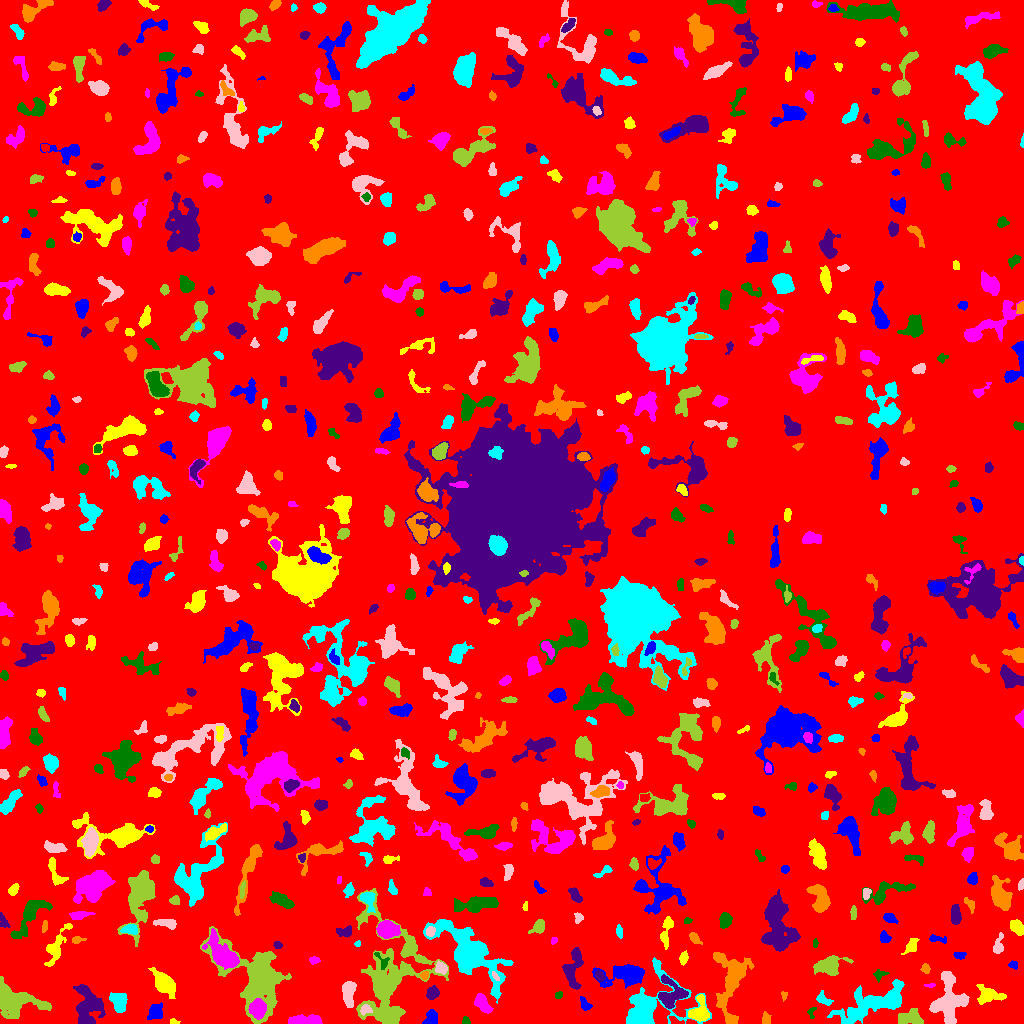

The file beside this chart, header and first rows:
ID, X, Y, A, B, theta, total_flux, mu_max, mu_median, mu_mean, R_fwhm, R_e, R10, R90, x_start, x_end, y_start, y_end, area, greylevel
0, 509.3, 495.5, 299.4, 295.9, -0.7934, 1479448, 13.0, 1.0, 1.786, 46.34, 231, 86.59, 381.2, 0, 1023, 0, 1023, 828342, 1.786
1, 155.3, 11.92, 3.94, 2.912, 1.126, 469.0, 6.0, 2.0, 2.202, 5.015, 3.989, 1.493, 6.628, 147, 162, 4, 21, 213, 8.202
2, 173.6, 1.611, 1.792, 1.256, -0.2254, 90.0, 5.0, 2.0, 1.915, 2.257, 1.784, 0.5642, 2.877, 170, 180, 0, 5, 47, 8.915
3, 307, 2.959, 8.486, 2.209, 0.02108, 1459, 11.0, 5.0, 5.174, 6.05, 5.015, 2.034, 7.999, 288, 322, 0, 9, 282, 9.174
4, 465.7, 2.27, 2.025, 1.867, -0.6419, 159.0, 6.0, 3.0, 2.789, 3.241, 2.394, 0.7979, 3.656, 462, 470, 0, 7, 57, 7.789
5, 87.48, 17.98, 9.574, 6.421, -1.461, 2734, 11.0, 3.0, 3.761, 7.485, 7.959, 3.038, 12.85, 73, 105, 0, 39, 727, 7.761
6, 765.5, 4.011, 2.745, 1.732, -1.471, 88.0, 3.0, 1.0, 0.9167, 2.326, 2.394, 0.7979, 4.146, 762, 771, 0, 12, 96, 5.917
7, 873.6, 20.19, 20.4, 6.295, 0.3795, 5518, 13.0, 4.0, 4.443, 7.114, 11.4, 3.949, 17.63, 827, 904, 0, 44, 1242, 7.443
8, 948.5, 22.1, 11.16, 7.346, 1.487, 5753, 18.0, 5.0, 6.287, 8.519, 9.009, 3.29, 14.71, 929, 969, 0, 52, 915, 9.287
9, 910.8, 5.179, 6.327, 3.453, 0.0572, 873.0, 7.0, 3.0, 2.93, 5.997, 5.293, 2.034, 8.195, 898, 923, 0, 15, 298, 8.93
10, 212.3, 20.88, 6.266, 2.778, -1.393, 397.0, 6.0, 2.0, 2.158, 4.549, 4.184, 1.493, 6.723, 204, 220, 9, 31, 184, 6.158
11, 431.2, 4.468, 4.11, 3.132, 0.617, 201.0, 3.0, 1.0, 1.169, 4.297, 3.909, 1.596, 6.129, 422, 437, 0, 14, 172, 6.169
12, 699.4, 11.15, 6.052, 4.327, 1.459, 1442, 12.0, 4.0, 4.41, 5.528, 5.14, 2.034, 8.5, 688, 709, 2, 29, 327, 10.41
13, 481.7, 20.75, 5.131, 2.759, -0.9527, 803.0, 10.0, 3.0, 3.461, 4.442, 4.442, 1.693, 7.313, 474, 493, 10, 30, 232, 9.461
14, 811.4, 11.24, 3.226, 1.89, 1.356, 160.0, 4.0, 2.0, 2.388, 4.146, 2.646, 0.9772, 4.029, 807, 816, 5, 16, 67, 6.388
15, 671, 29.37, 7.516, 6.741, -1.329, 2168, 11.0, 4.0, 4.593, 7.114, 6.676, 2.646, 10.54, 658, 688, 15, 49, 472, 10.59
16, 732.5, 43.54, 17.02, 6.539, 1.468, 4754, 19.0, 3.0, 4.439, 6.628, 8.058, 2.985, 15.29, 713, 754, 0, 71, 1071, 8.439
17, 823.5, 23.97, 4.116, 2.307, -0.564, 439.0, 8.0, 3.0, 3.276, 4.26, 3.478, 1.382, 5.585, 816, 833, 18, 33, 134, 8.276
18, 365.2, 13.82, 2.621, 2.199, 0.352, 179.0, 4.0, 2.0, 1.827, 4.297, 2.877, 1.128, 4.514, 360, 372, 8, 19, 98, 11.83
19, 389.3, 46.33, 32.01, 17.55, -1.566, 11235, 13.0, 4.0, 3.928, 7.959, 17.39, 6.358, 26.93, 356, 448, 0, 135, 2860, 6.928
20, 749.7, 24.18, 2.482, 2.135, 0.003871, 132.0, 4.0, 1.0, 1.2, 3.656, 2.821, 1.128, 4.406, 737, 755, 19, 28, 110, 7.2
21, 584.8, 19.1, 3.357, 2.062, -0.9966, 185.0, 4.0, 2.0, 1.623, 4.406, 3.29, 1.128, 5.078, 580, 592, 13, 27, 114, 6.623
22, 988.5, 28.53, 6.941, 4.03, -0.1878, 1350, 10.0, 4.0, 4.103, 5.499, 5.863, 2.185, 9.15, 976, 1006, 19, 39, 329, 7.103
23, 258, 15.05, 4.206, 3.445, 1.498, 3905, 35.0, 11.5, 13.56, 5.614, 4.82, 1.871, 7.797, 248, 266, 4, 25, 288, 27.56
24, 558.8, 28.61, 2.195, 1.689, 0.6469, 116.0, 5.0, 2.0, 2.148, 2.034, 2.394, 0.7979, 3.656, 555, 562, 25, 32, 54, 6.148
25, 431.9, 29.98, 3.017, 2.363, 1.089, 447.0, 9.0, 3.0, 2.98, 3.338, 3.338, 1.262, 5.441, 426, 439, 24, 38, 150, 7.98
26, 784, 28.49, 2.266, 1.236, 1.487, 65.0, 3.0, 1.0, 1.3, 2.523, 1.954, 0.7979, 3.09, 781, 787, 22, 32, 50, 6.3
27, 118.5, 21.49, 4.587, 3.328, -1.224, 1486, 14.0, 4.0, 5.27, 5.614, 4.82, 1.871, 7.878, 109, 127, 11, 31, 282, 9.27
28, 348.3, 31.44, 6.453, 2.721, 1.565, 1430, 14.0, 4.0, 4.931, 5.078, 4.951, 1.871, 8.038, 342, 356, 16, 42, 290, 10.93
29, 9.751, 24.83, 9.71, 5.947, -0.318, 5668, 28.0, 3.0, 6.148, 6.555, 6.723, 2.585, 12.93, 0, 51, 5, 47, 922, 10.15
30, 517.5, 33.0, 2.772, 1.341, 0.8428, 78.0, 3.0, 1.0, 1.026, 2.394, 2.185, 0.7979, 3.785, 512, 522, 28, 39, 76, 6.026
31, 625.9, 48.43, 11.63, 5.438, 0.02024, 1875, 9.0, 2.0, 2.815, 6.05, 7.695, 2.877, 12.42, 592, 644, 35, 59, 666, 7.815
32, 164, 39.82, 6.538, 3.883, -0.792, 1580, 9.0, 3.0, 3.632, 7.024, 6.05, 2.394, 9.707, 148, 175, 25, 56, 435, 7.632
33, 929.6, 38.17, 2.779, 0.9322, 0.009455, 118.0, 6.0, 2.0, 2.744, 2.585, 1.954, 0.7979, 3.141, 924, 935, 36, 40, 43, 6.744
34, 880.1, 48.95, 3.46, 2.258, 0.3858, 199.0, 5.0, 2.0, 1.99, 3.038, 3.038, 1.128, 5.015, 873, 889, 41, 54, 100, 6.99
35, 599.6, 47.1, 2.377, 1.785, -0.992, 193.0, 6.0, 2.0, 2.075, 3.432, 2.646, 0.9772, 4.107, 595, 605, 42, 54, 93, 10.08
36, 424.3, 48.37, 2.1, 1.78, 0.7453, 174.0, 6.0, 3.0, 2.719, 3.241, 2.394, 0.9772, 3.827, 420, 428, 44, 52, 64, 9.719
37, 468.7, 71.48, 22.22, 8.42, -0.786, 9367, 13.0, 4.0, 4.912, 13.03, 13.04, 5.078, 20.95, 423, 513, 20, 104, 1907, 8.912
38, 495, 47.72, 2.743, 1.168, -1.025, 71.0, 3.0, 1.0, 1.365, 2.585, 2.111, 0.7979, 3.385, 492, 499, 43, 52, 52, 12.37
39, 258.3, 42.74, 17.93, 11.94, -1.002, 16925, 28.0, 5.0, 7.843, 10.81, 12.13, 4.514, 21.91, 200, 291, 0, 97, 2158, 10.84
40, 312.4, 49.08, 10.91, 6.472, 0.8693, 3711, 13.0, 4.0, 4.68, 7.858, 8.176, 3.141, 13.22, 299, 335, 32, 71, 793, 9.68
41, 1013, 58.59, 1.944, 1.681, -0.2982, 90.0, 3.0, 1.0, 1.324, 2.985, 2.257, 0.7979, 3.568, 1008, 1017, 54, 63, 68, 6.324
42, 683.5, 65.01, 3.062, 1.883, 1.365, 327.0, 7.0, 3.0, 3.238, 3.7, 3.09, 1.128, 4.787, 679, 688, 58, 73, 101, 7.238
43, 314.2, 63.25, 2.181, 1.576, 0.1119, 179.0, 6.0, 2.0, 2.419, 3.241, 2.394, 0.7979, 3.7, 309, 320, 59, 67, 74, 14.42
44, 382.1, 62.91, 5.659, 2.27, -0.9399, 211.0, 5.0, 2.0, 1.918, 3.385, 3.038, 1.128, 4.82, 374, 389, 54, 71, 110, 10.92
45, 573, 54.71, 11.23, 4.12, 1.453, 1430, 9.0, 3.0, 3.243, 5.585, 6.531, 2.459, 10.31, 562, 583, 34, 76, 441, 7.243
46, 925.6, 54.64, 2.067, 1.882, -1.043, 124.0, 5.0, 1.0, 1.55, 2.111, 2.394, 0.7979, 4.029, 920, 930, 50, 60, 80, 7.55
47, 649.1, 16.51, 17.87, 13.09, 0.4194, 7024, 16.0, 4.0, 5.305, 10.45, 10.57, 4.146, 17.74, 626, 711, 0, 66, 1324, 8.305
48, 441.1, 55.53, 2.725, 2.37, -0.4547, 401.0, 8.0, 3.0, 3.109, 4.146, 3.241, 1.262, 5.14, 435, 447, 49, 63, 129, 10.11
49, 829.3, 57.78, 6.742, 4.183, 0.2263, 2013, 15.0, 4.0, 4.725, 4.983, 5.917, 2.185, 9.772, 813, 853, 48, 68, 426, 8.725
50, 7.771, 72.18, 8.363, 3.289, -0.7379, 1001, 10.0, 4.0, 4.119, 5.232, 4.983, 1.871, 7.797, 0, 22, 61, 83, 243, 8.119
51, 958.9, 68.59, 2.685, 1.809, -0.02507, 182.0, 4.0, 2.0, 2.193, 4.297, 2.764, 1.128, 4.184, 953, 966, 64, 71, 83, 7.193
52, 911.5, 77.3, 4.539, 2.638, 0.9545, 385.0, 5.0, 2.0, 2.468, 4.583, 3.949, 1.493, 6.129, 901, 919, 69, 85, 156, 6.468
53, 222.5, 70.2, 10.89, 4.755, -0.8893, 2031, 7.0, 3.0, 3.096, 9.184, 7.959, 3.241, 12.49, 202, 239, 54, 95, 656, 10.1
54, 814.9, 80.15, 1.986, 0.9856, -1.551, 88.0, 6.0, 2.0, 1.956, 2.111, 1.693, 0.5642, 2.821, 813, 818, 76, 85, 45, 7.956
55, 277.5, 78.47, 1.975, 1.461, -0.2587, 99.0, 5.0, 1.0, 1.623, 2.326, 2.111, 0.7979, 3.432, 273, 282, 75, 82, 61, 7.623
56, 694.1, 85.2, 3.162, 1.692, -0.9704, 204.0, 6.0, 2.0, 1.889, 3.038, 2.764, 0.9772, 4.618, 689, 702, 79, 91, 108, 6.889
57, 357.8, 79.64, 1.512, 1.259, 1.121, 77.0, 5.0, 2.0, 2.081, 2.111, 1.693, 0.5642, 2.706, 354, 360, 77, 83, 37, 7.081
58, 998.3, 77.21, 4.93, 2.358, 1.384, 624.0, 9.0, 3.0, 4.078, 4.297, 3.7, 1.493, 6.129, 993, 1003, 70, 91, 153, 7.078
59, 409, 74.48, 3.678, 1.828, 0.969, 133.0, 3.0, 1.0, 1.385, 3.785, 3.141, 1.262, 4.754, 403, 413, 69, 83, 96, 9.385
... 648 more rows
